Photos from the image-classification dataset "cnn" in the GitHub repository AnonymDavid/szakdolgozat. Its 11 classes are: battery, capacitor, diode, inductor, lamp, resistor, AC source, DC source, switch, NPN transistor, PNP transistor.

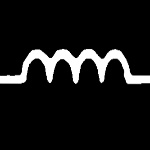
Label: inductor

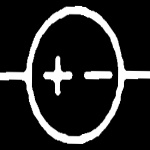
Label: DC source

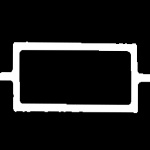
Label: resistor

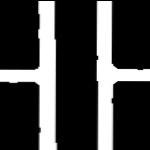
Label: capacitor

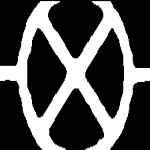
Label: lamp

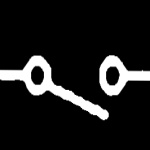
Label: switch
